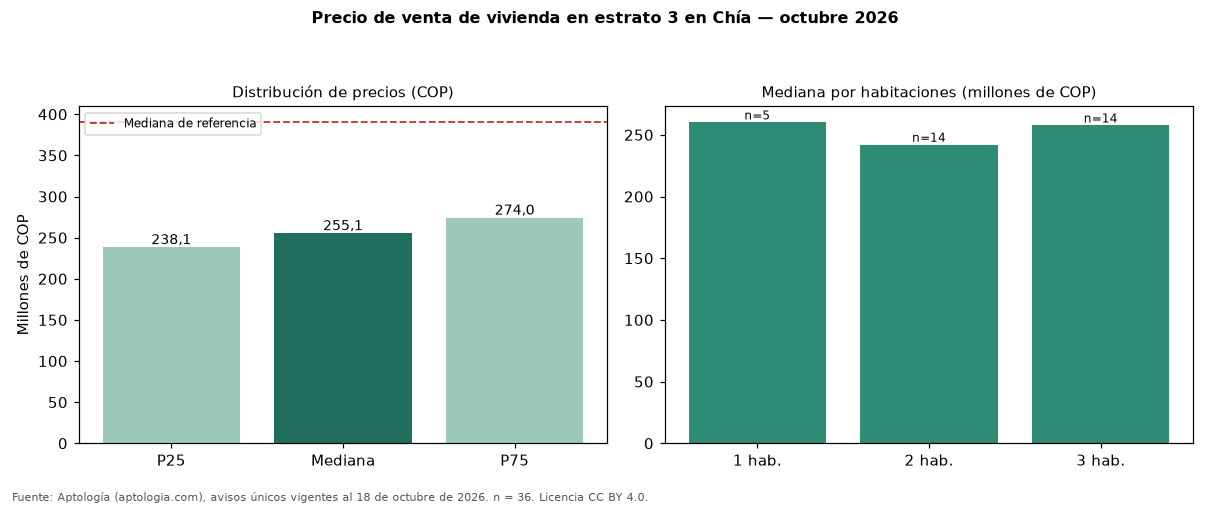

Values plotted in this chart, from the file beside it:
seccion, metrica, valor_cop, n
precio, p25, 238100000, 36
precio, mediana, 255100000, 36
precio, p75, 274000000, 36
cop_por_m2, p25, 4525000, 36
cop_por_m2, mediana, 4847407, 36
cop_por_m2, p75, 5600128, 36
area, area_mediana_m2, 50.0, 36
habitaciones, 1, 260000000, 5
habitaciones, 2, 242000000, 14
habitaciones, 3, 257600000, 14
habitaciones, 4+, 1500000000, 3
administracion, mediana, 175354, 30
estrato, moda, 3, 
parqueadero, porcentaje_con_parqueadero, 19.4, 36
referencia, mediana_referencia, 390000000, 77
referencia, mediana_cop_por_m2_referencia, 5131661, 77
